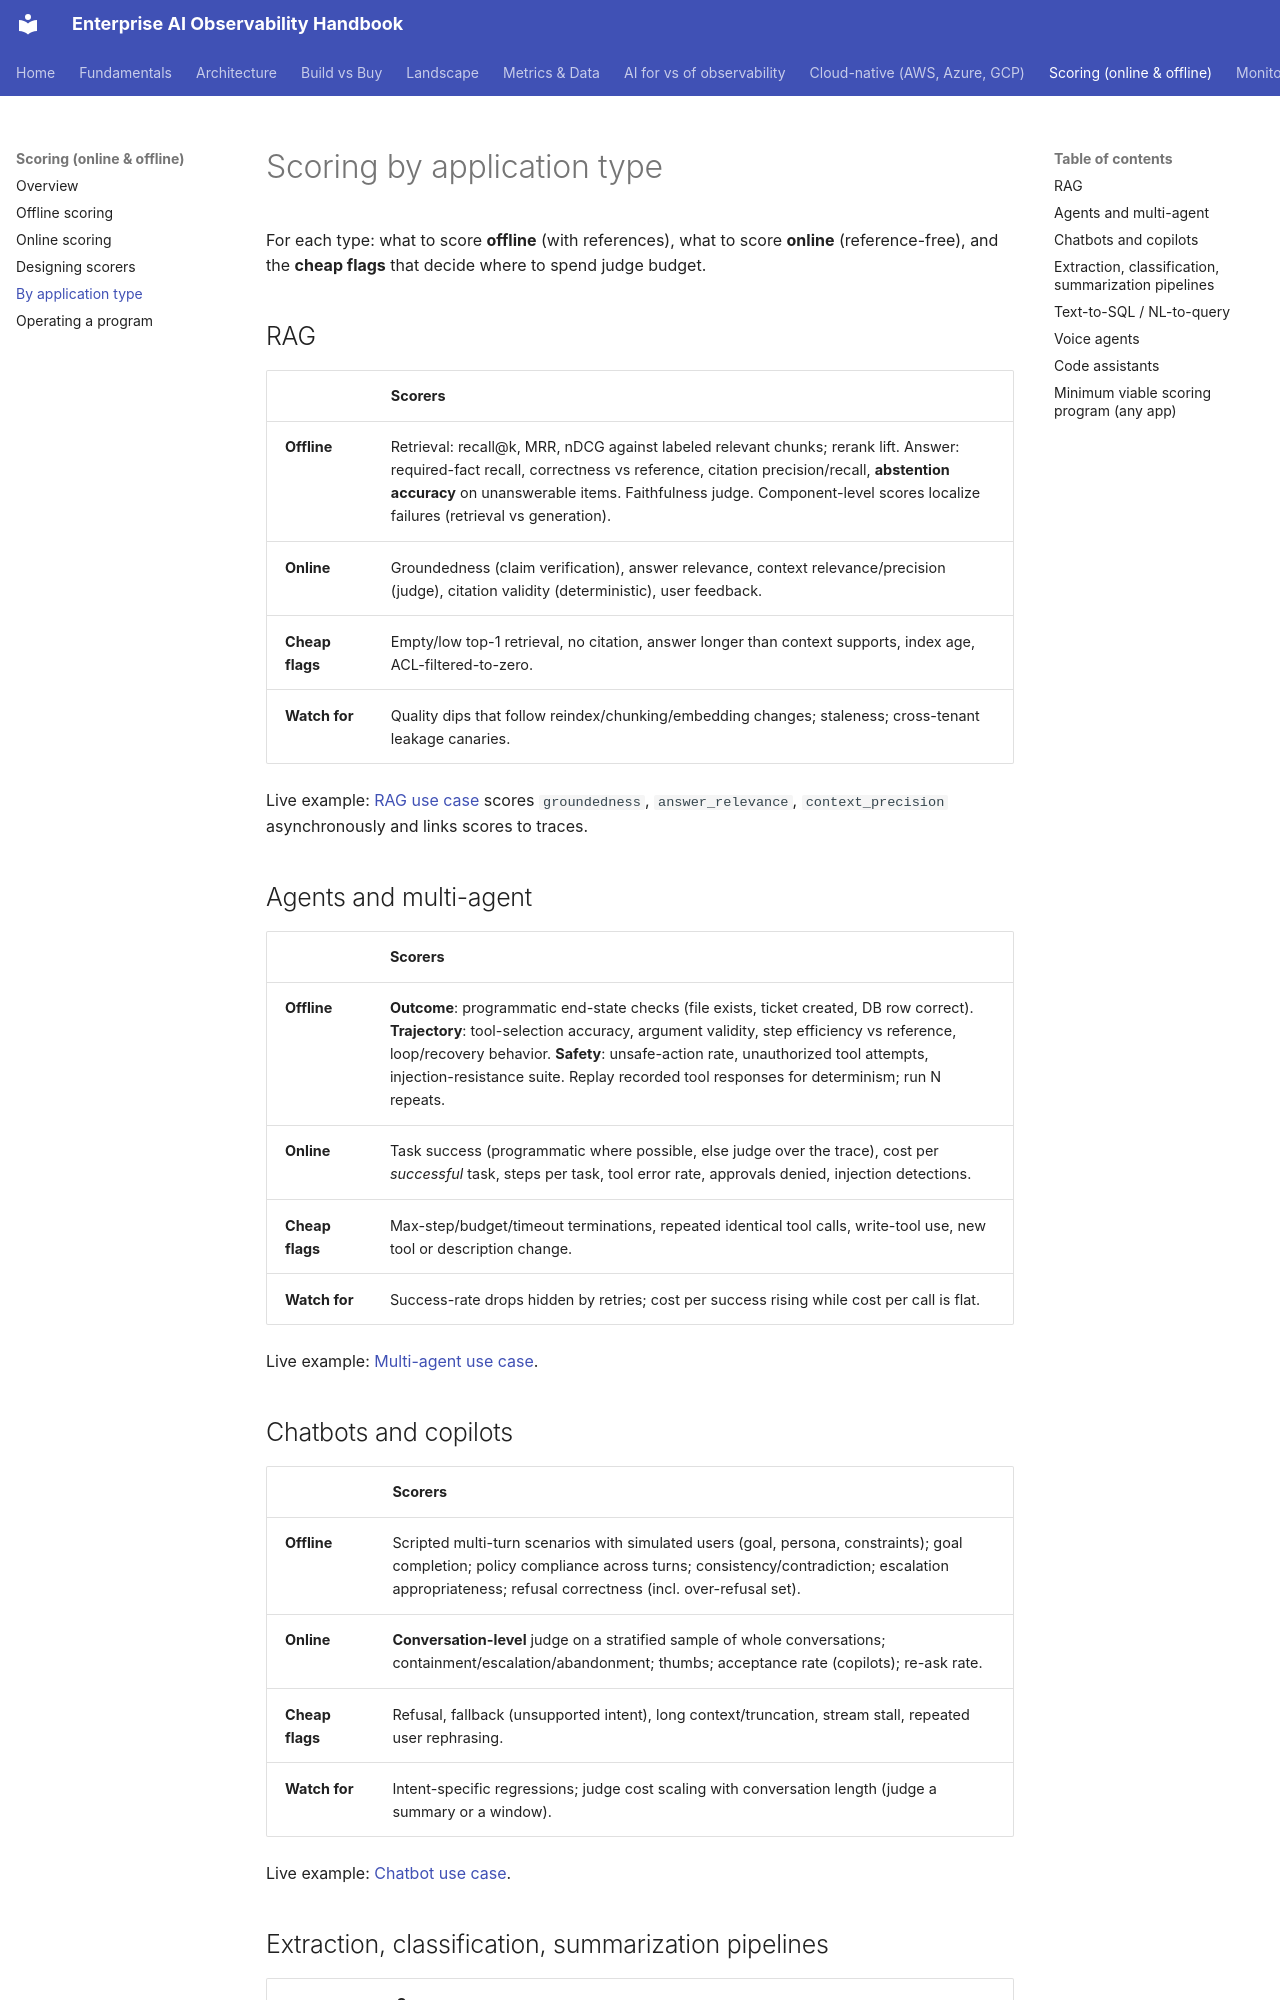

repository: akashtalole/AI-Observability · page: scoring/by-app-type/index.html · generator: mkdocs

# Scoring by application type

For each type: what to score **offline** (with references), what to score **online** (reference-free), and the **cheap flags** that decide where to spend judge budget.

## RAG

| | Scorers |
|---|---|
| **Offline** | Retrieval: recall@k, MRR, nDCG against labeled relevant chunks; rerank lift. Answer: required-fact recall, correctness vs reference, citation precision/recall, **abstention accuracy** on unanswerable items. Faithfulness judge. Component-level scores localize failures (retrieval vs generation). |
| **Online** | Groundedness (claim verification), answer relevance, context relevance/precision (judge), citation validity (deterministic), user feedback. |
| **Cheap flags** | Empty/low top-1 retrieval, no citation, answer longer than context supports, index age, ACL-filtered-to-zero. |
| **Watch for** | Quality dips that follow reindex/chunking/embedding changes; staleness; cross-tenant leakage canaries. |

Live example: [RAG use case](../use-cases/rag.md) scores `groundedness`, `answer_relevance`, `context_precision` asynchronously and links scores to traces.

## Agents and multi-agent

| | Scorers |
|---|---|
| **Offline** | **Outcome**: programmatic end-state checks (file exists, ticket created, DB row correct). **Trajectory**: tool-selection accuracy, argument validity, step efficiency vs reference, loop/recovery behavior. **Safety**: unsafe-action rate, unauthorized tool attempts, injection-resistance suite. Replay recorded tool responses for determinism; run N repeats. |
| **Online** | Task success (programmatic where possible, else judge over the trace), cost per *successful* task, steps per task, tool error rate, approvals denied, injection detections. |
| **Cheap flags** | Max-step/budget/timeout terminations, repeated identical tool calls, write-tool use, new tool or description change. |
| **Watch for** | Success-rate drops hidden by retries; cost per success rising while cost per call is flat. |

Live example: [Multi-agent use case](../use-cases/multi-agent.md).
